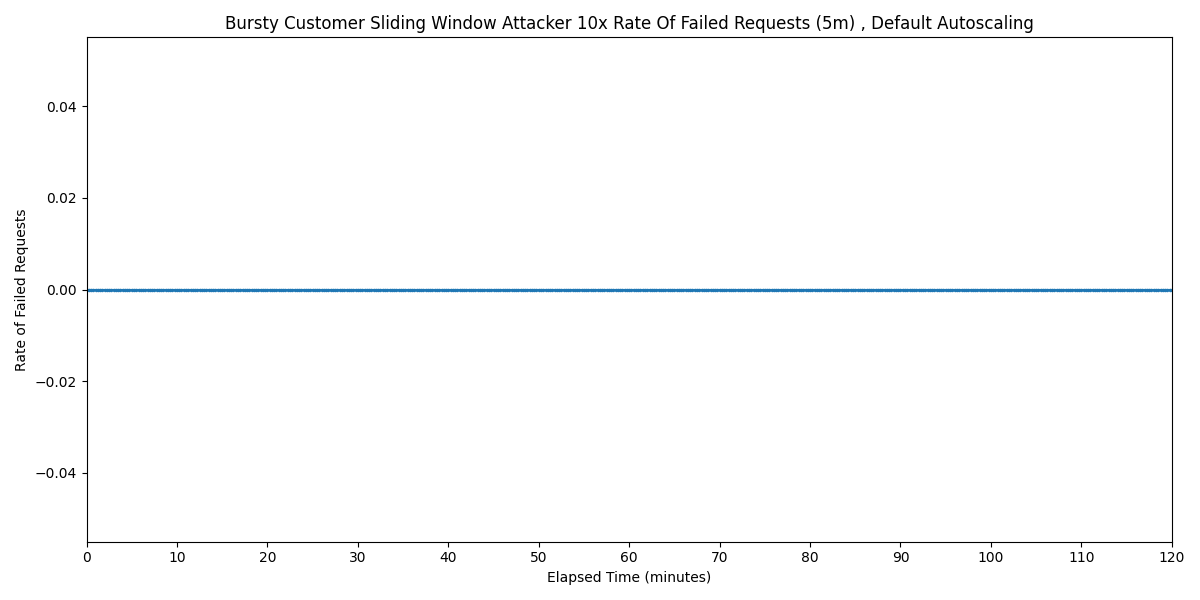

Values plotted in this chart, from the file beside it:
Timestamp, Rate of Failed Requests
2025-03-28 19:19:14.212, 0
2025-03-28 19:19:29.212, 0
2025-03-28 19:19:44.212, 0
2025-03-28 19:19:59.212, 0
2025-03-28 19:20:14.212, 0
2025-03-28 19:20:29.212, 0
2025-03-28 19:20:44.212, 0
2025-03-28 19:20:59.212, 0
2025-03-28 19:21:14.212, 0
2025-03-28 19:21:29.212, 0
2025-03-28 19:21:44.212, 0
2025-03-28 19:21:59.212, 0
2025-03-28 19:22:14.212, 0
2025-03-28 19:22:29.212, 0
2025-03-28 19:22:44.212, 0
2025-03-28 19:22:59.212, 0
2025-03-28 19:23:14.212, 0
2025-03-28 19:23:29.212, 0
2025-03-28 19:23:44.212, 0
2025-03-28 19:23:59.212, 0
2025-03-28 19:24:14.212, 0
2025-03-28 19:24:29.212, 0
2025-03-28 19:24:44.212, 0
2025-03-28 19:24:59.212, 0
2025-03-28 19:25:14.212, 0
2025-03-28 19:25:29.212, 0
2025-03-28 19:25:44.212, 0
2025-03-28 19:25:59.212, 0
2025-03-28 19:26:14.212, 0
2025-03-28 19:26:29.212, 0
2025-03-28 19:26:44.212, 0
2025-03-28 19:26:59.212, 0
2025-03-28 19:27:14.212, 0
2025-03-28 19:27:29.212, 0
2025-03-28 19:27:44.212, 0
2025-03-28 19:27:59.212, 0
2025-03-28 19:28:14.212, 0
2025-03-28 19:28:29.212, 0
2025-03-28 19:28:44.212, 0
2025-03-28 19:28:59.212, 0
2025-03-28 19:29:14.212, 0
2025-03-28 19:29:29.212, 0
2025-03-28 19:29:44.212, 0
2025-03-28 19:29:59.212, 0
2025-03-28 19:30:14.212, 0
2025-03-28 19:30:29.212, 0
2025-03-28 19:30:44.212, 0
2025-03-28 19:30:59.212, 0
2025-03-28 19:31:14.212, 0
2025-03-28 19:31:29.212, 0
2025-03-28 19:31:44.212, 0
2025-03-28 19:31:59.212, 0
2025-03-28 19:32:14.212, 0
2025-03-28 19:32:29.212, 0
2025-03-28 19:32:44.212, 0
2025-03-28 19:32:59.212, 0
2025-03-28 19:33:14.212, 0
2025-03-28 19:33:29.212, 0
2025-03-28 19:33:44.212, 0
2025-03-28 19:33:59.212, 0
... 421 more rows
